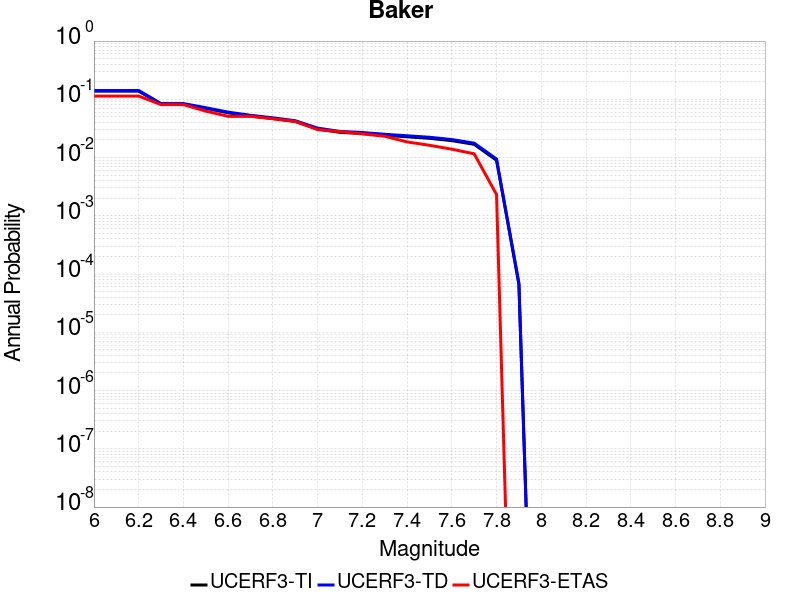

The file beside this chart, header and first rows:
Magnitude, UCERF3-TI Prob, UCERF3-TD Prob, UCERF3-ETAS Prob
6.0, 0.1381, 0.142, 0.1137
6.1, 0.1381, 0.142, 0.1137
6.2, 0.1381, 0.142, 0.1137
6.3, 0.08248, 0.0845, 0.08121
6.4, 0.08248, 0.0845, 0.08121
6.5, 0.07001, 0.07179, 0.06265
6.6, 0.05864, 0.06019, 0.05104
6.7, 0.05176, 0.05319, 0.05104
6.8, 0.04676, 0.04811, 0.0464
6.9, 0.04166, 0.04292, 0.04176
7.0, 0.03097, 0.03205, 0.03016
7.1, 0.02708, 0.02811, 0.02784
7.2, 0.02592, 0.02693, 0.02552
7.3, 0.02412, 0.02511, 0.0232
7.4, 0.02273, 0.02368, 0.01856
7.5, 0.0214, 0.02233, 0.01624
7.6, 0.01951, 0.02039, 0.01392
7.7, 0.01689, 0.01768, 0.0116
7.8, 0.008983, 0.009447, 0.00232
7.9, 6.676333E-5, 6.9493806E-5, 0.0
